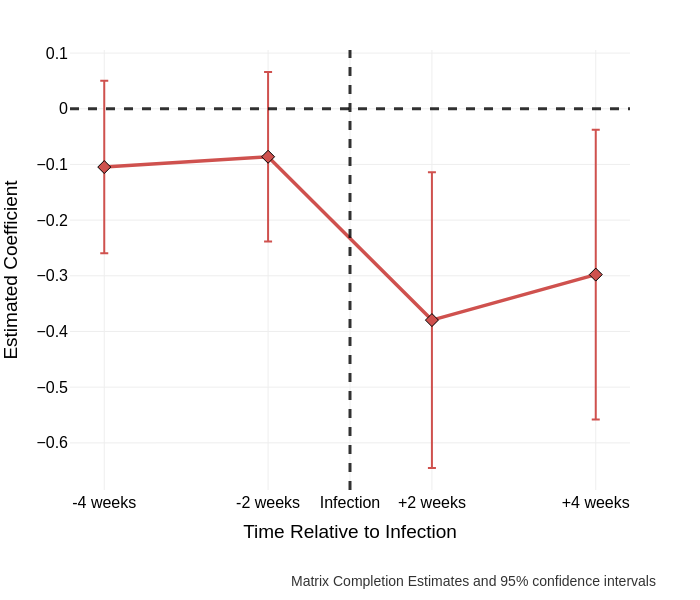

Data behind this chart, as committed beside it:
, ATT, S.E., CI.lower, CI.upper, p.value, count
-59, 0.01834, 0.18, -0.3345, 0.3712, 0.9189, 3
-58, 0.3735, 0.1732, 0.03396, 0.713, 0.03108, 18
-57, 0.3342, 0.1405, 0.05872, 0.6096, 0.01742, 24
-56, 0.4307, 0.1351, 0.166, 0.6955, 0.001428, 35
-55, 0.3943, 0.1288, 0.1418, 0.6467, 0.002206, 37
-54, 0.4272, 0.1184, 0.1951, 0.6593, 0.0003089, 40
-53, 0.2434, 0.1418, -0.03453, 0.5214, 0.08607, 47
-52, 0.1862, 0.12, -0.04889, 0.4213, 0.1206, 65
-51, 0.2085, 0.1072, -0.00159, 0.4186, 0.05176, 73
-50, 0.008712, 0.1454, -0.2762, 0.2936, 0.9522, 77
-49, 0.1255, 0.09708, -0.06477, 0.3158, 0.1961, 78
-48, 0.3289, 0.07936, 0.1734, 0.4845, 3.40603452690935e-05, 79
-47, 0.1402, 0.1029, -0.0616, 0.3419, 0.1733, 79
-46, 0.2771, 0.1067, 0.06796, 0.4863, 0.009409, 79
-45, 0.08962, 0.129, -0.1631, 0.3424, 0.4871, 82
-44, -0.01017, 0.1261, -0.2573, 0.237, 0.9357, 87
-43, -0.1149, 0.1302, -0.3701, 0.1402, 0.3774, 88
-42, 0.09651, 0.1253, -0.149, 0.342, 0.4411, 96
-41, -0.0827, 0.2659, -0.6039, 0.4385, 0.7558, 97
-40, 0.03157, 0.07991, -0.1251, 0.1882, 0.6928, 99
-39, 0.2009, 0.07795, 0.04814, 0.3537, 0.009949, 99
-38, 0.1706, 0.08505, 0.003882, 0.3373, 0.0449, 99
-37, 0.1795, 0.08063, 0.02143, 0.3375, 0.02603, 99
-36, 0.2897, 0.07239, 0.1478, 0.4316, 6.27965742641123e-05, 102
-35, 0.1084, 0.08339, -0.05504, 0.2719, 0.1936, 103
-34, 0.1738, 0.0792, 0.0186, 0.3291, 0.02818, 104
-33, 0.01349, 0.1055, -0.1933, 0.2203, 0.8983, 106
-32, -0.07828, 0.1076, -0.2891, 0.1326, 0.4668, 106
-31, -0.06401, 0.1178, -0.2949, 0.1669, 0.5869, 107
-30, -0.1875, 0.1045, -0.3922, 0.01729, 0.07274, 107
-29, -0.01777, 0.1314, -0.2753, 0.2398, 0.8924, 107
-28, -0.3602, 0.1275, -0.6101, -0.1103, 0.004733, 109
-27, -0.1786, 0.1107, -0.3956, 0.0384, 0.1067, 114
-26, -0.05621, 0.1219, -0.2952, 0.1827, 0.6448, 123
-25, -0.2135, 0.1598, -0.5267, 0.09975, 0.1816, 129
-24, -0.05535, 0.1323, -0.3147, 0.204, 0.6758, 135
-23, -0.1766, 0.1179, -0.4078, 0.05451, 0.1342, 143
-22, -0.2087, 0.1171, -0.4382, 0.0209, 0.07483, 155
-21, -0.09299, 0.09518, -0.2795, 0.09355, 0.3285, 156
-20, -0.1406, 0.09096, -0.3189, 0.03763, 0.122, 158
-19, 0.07842, 0.07612, -0.07076, 0.2276, 0.3029, 163
-18, 0.07894, 0.07059, -0.05942, 0.2173, 0.2635, 165
-17, 0.07678, 0.1291, -0.1763, 0.3299, 0.5522, 166
-16, 0.002737, 0.09736, -0.1881, 0.1936, 0.9776, 169
-15, -0.07337, 0.0818, -0.2337, 0.08696, 0.3698, 172
-14, -0.1919, 0.1065, -0.4007, 0.01677, 0.07147, 178
-13, -0.007916, 0.1172, -0.2376, 0.2217, 0.9461, 182
-12, -0.08895, 0.09918, -0.2833, 0.1055, 0.3698, 183
-11, 0.003764, 0.08533, -0.1635, 0.171, 0.9648, 185
-10, 0.01877, 0.1172, -0.211, 0.2486, 0.8728, 188
-9, 0.01434, 0.08382, -0.1499, 0.1786, 0.8641, 190
-8, -0.05961, 0.09027, -0.2365, 0.1173, 0.5091, 190
-7, -0.1792, 0.0741, -0.3244, -0.03398, 0.01558, 191
-6, -0.2597, 0.1287, -0.512, -0.007435, 0.04362, 194
-5, -0.1003, 0.0561, -0.2102, 0.009684, 0.07388, 226
-4, -0.04291, 0.06687, -0.174, 0.08814, 0.521, 244
-3, -0.1226, 0.06978, -0.2594, 0.01416, 0.07892, 244
-2, -0.1392, 0.06688, -0.2703, -0.008147, 0.03736, 245
-1, -0.1047, 0.07898, -0.2595, 0.05009, 0.1849, 245
0, -0.08624, 0.07768, -0.2385, 0.066, 0.2669, 245
... 3 more rows
